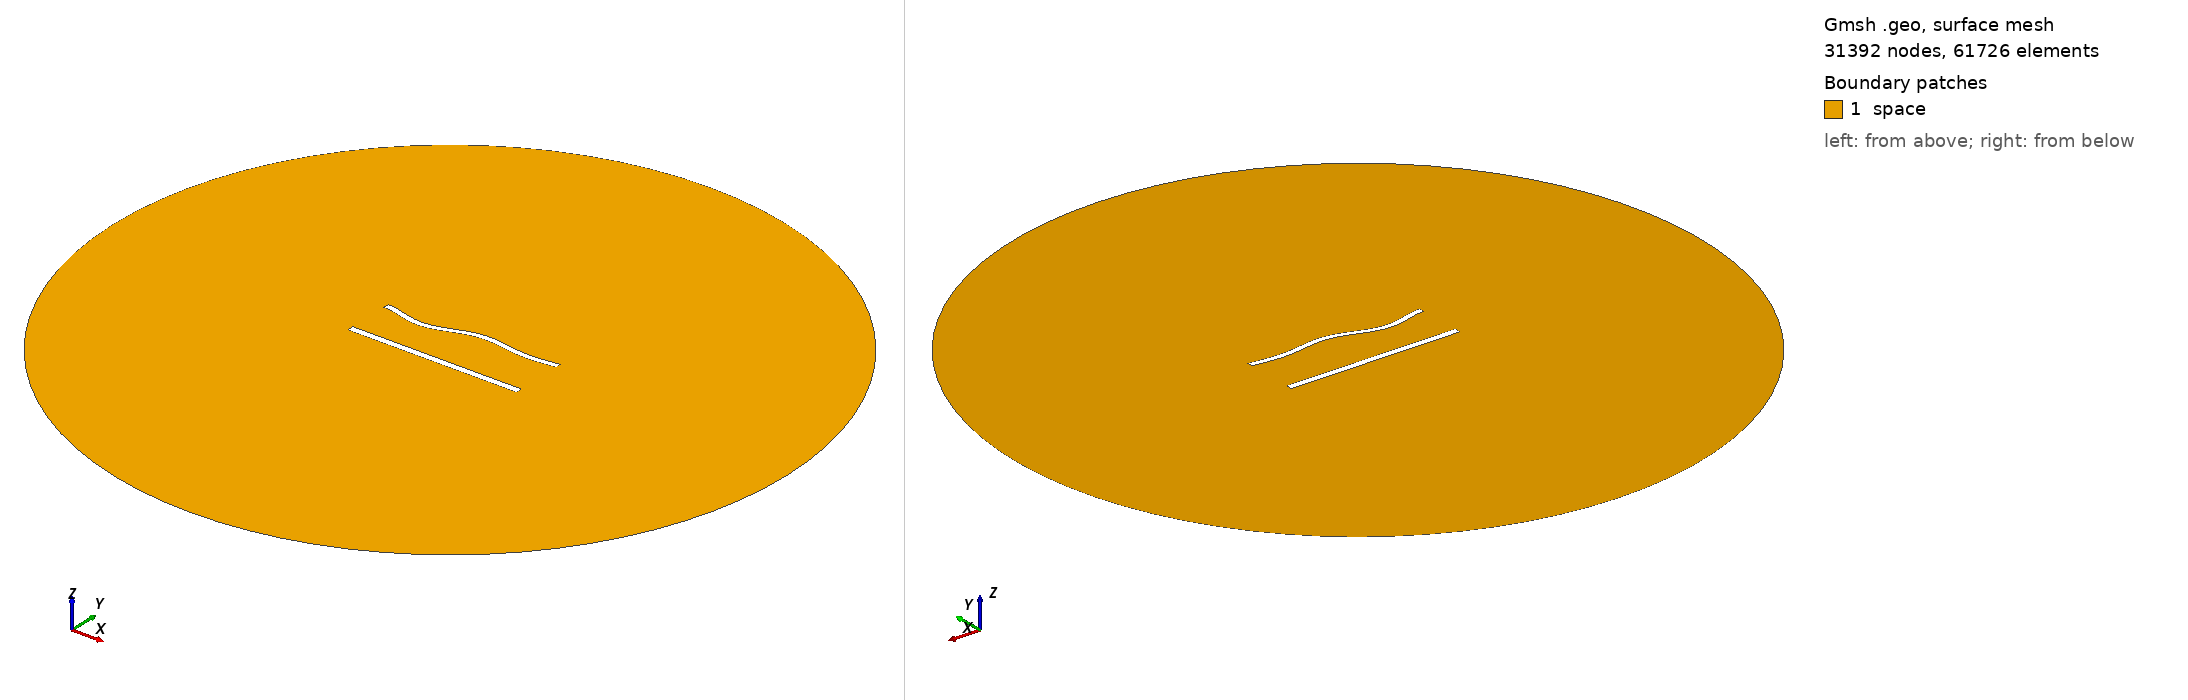

Gmsh geometry script, surface-meshed: 31392 nodes, 61726 surface elements. Boundary patches (legend numbers): 1 space. Left view from above one corner, right view from below the opposite corner. Legend entries are the model's physical surfaces. The drawing asked Gmsh for element sizes between 1% and 20% of the model's largest extent; the script's own settings can give other sizes.

=== 1117.geo (drawn) ===
//---------------------------------------
// Geometry kernel
//---------------------------------------

SetFactory("OpenCASCADE");



//---------------------------------------
// Parameters of the geometry
//---------------------------------------

// Overetch of the upper plate
overetch = 0.25;

// Distance between the plates
distance = 27.5;

// Discretization over the x axis (for the deformation)
nx = 50; 

// Length of the plate
L = 100 - overetch; 

// Number of modes
n = 4; 

// 1st mode coefficient
coeff(1) = 1.5;
beta(1) = 0.596864 * 3.1415926535 / L;

// 2nd mode coefficient
coeff(2) = 0.0;
beta(2) = 1.49418 * 3.1415926535 / L;

// 3rd mode coefficient
coeff(3) = -1.5;
beta(3) = 2.50025 * 3.1415926535 / L;

// 4th mode coefficient
coeff(4) = -1.5;
beta(4) = 3.49999 * 3.1415926535 / L;



//---------------------------------------
// Upper plate (deformed rectangle)
//---------------------------------------

// Coordiantes of the upper plate
xmin = -50;
xmax = 50 - overetch;

// Height of the upper plate
yheight = 4 - 2 * overetch;

// Indexes of the points
UpperID[] = {};
LowerID[] = {};
LeftID[] = {};
RightID[] = {};

// Point index
p = 1;

// Horizontal edges
For i In {1:nx}
    x = xmin + (i-1)*(xmax - xmin)/(nx-1);

    y_bottom = distance / 2 + overetch;
    For j In {1:n}
        C = (Cosh(beta(j)*L) + Cos(beta(j)*L)) / (Sinh(beta(j)*L) + Sin(beta(j)*L));
        y_bottom  = y_bottom + coeff(j) * (Cosh(beta(j)*(x+50)) - Cos(beta(j)*(x+50)) - C * (Sinh(beta(j)*(x+50)) - Sin(beta(j)*(x+50))));
    EndFor

    y_top = y_bottom + yheight;

    Point(p) = {x, y_top, 0, 1.0};
    UpperID[i] = p;
    p = p + 1;

    Point(p) = {x, y_bottom, 0, 1.0};
    LowerID[i] = p;
    p = p + 1;
EndFor

// Create point lists
UpperPts[] = {}; LowerPts[] = {};
For i In {1:nx}
  UpperPts[] += {UpperID[i]};
  LowerPts[] += {LowerID[i]};
EndFor

// Build splines
Spline(1) = {UpperPts[]};
Spline(2) = {LowerPts[]};
Line(3) = {LowerPts[nx-1], UpperPts[nx-1]};
Line(4) = {LowerPts[0], UpperPts[0]};

// Build the plane surface
Curve Loop(1) = {2, 3, -1, -4};
Plane Surface(1) = {1};



//---------------------------------------
// Lower plate (rectangle)
//---------------------------------------

// Vertices
Point(1001) = {-50, -distance/2, 0, 1.0};
Point(1002) = { 50, -distance/2, 0, 1.0};
Point(1003) = { 50,  -distance/2 + 4, 0, 1.0};
Point(1004) = {-50,  -distance/2 + 4, 0, 1.0};

// Edges
Line(5) = {1001, 1002};
Line(6) = {1002, 1003};
Line(7) = {1003, 1004};
Line(8) = {1004, 1001};

// Plane surface
Line Loop(2) = {5, 6, 7, 8};
Plane Surface(2) = {2}; 



//---------------------------------------
// Outer (fictious) boundary
//---------------------------------------

// Points
Point(1005) = {0, 0, 0};       // Center
Point(1006) = {200, 0, 0};     // Start point
Point(1007) = {0, 200, 0};     // 90 degrees
Point(1008) = {-200, 0, 0};    // 180 degrees
Point(1009) = {0, -200, 0};    // 270 degrees

// Circle arcs (each needs start, center, end)
Circle(9) = {1006, 1005, 1007};
Circle(10) = {1007, 1005, 1008};
Circle(11) = {1008, 1005, 1009};
Circle(12) = {1009, 1005, 1006};

// Plane surface for the entire domain
Curve Loop(3) = {9, 10, 11, 12};
Surface(3) = {3};

// Subtract the plates from the whole domain to obtain the actual domain where we want to solve the equations
BooleanDifference{ Surface{3}; Delete; }{ Surface{1}; Surface{2}; Delete; }




//---------------------------------------
// Transfinite Lines/Curves
//---------------------------------------

// Set the number of points on the boundaries
r = 6;
d = 0.15;

// Plates
Transfinite Curve {1} = 50*r/4 Using Progression 1;
Transfinite Line {2} = 50*r Using Progression 1;
Transfinite Curve {3, 4} = 2*r Using Progression 1+d;
Transfinite Line {5} = 50*r/4 Using Progression 1;
Transfinite Line {7} = 50*r Using Progression 1;
Transfinite Line {6} = 2*r Using Progression 1-d;
Transfinite Line {8} = 2*r Using Progression 1+d;

// Outer boundary
Transfinite Line {9, 10, 11, 12} = 20 Using Progression 1;



//---------------------------------------
// Physical groups
//---------------------------------------                

// Physical curves (boundaries)
Physical Line("force_segment", 10) = {2};
Physical Line("upper_plate", 11) = {1, 3, 4};
Physical Line("lower_plate", 12) = {5, 6, 7, 8};
Physical Line("boundary", 20) = {9, 10, 11, 12};

// Physical Surfaces
Physical Surface("space", 30) = {3};



//---------------------------------------
// 6. Generate the Mesh
//---------------------------------------

// 2D mesh generation
Mesh 2;
